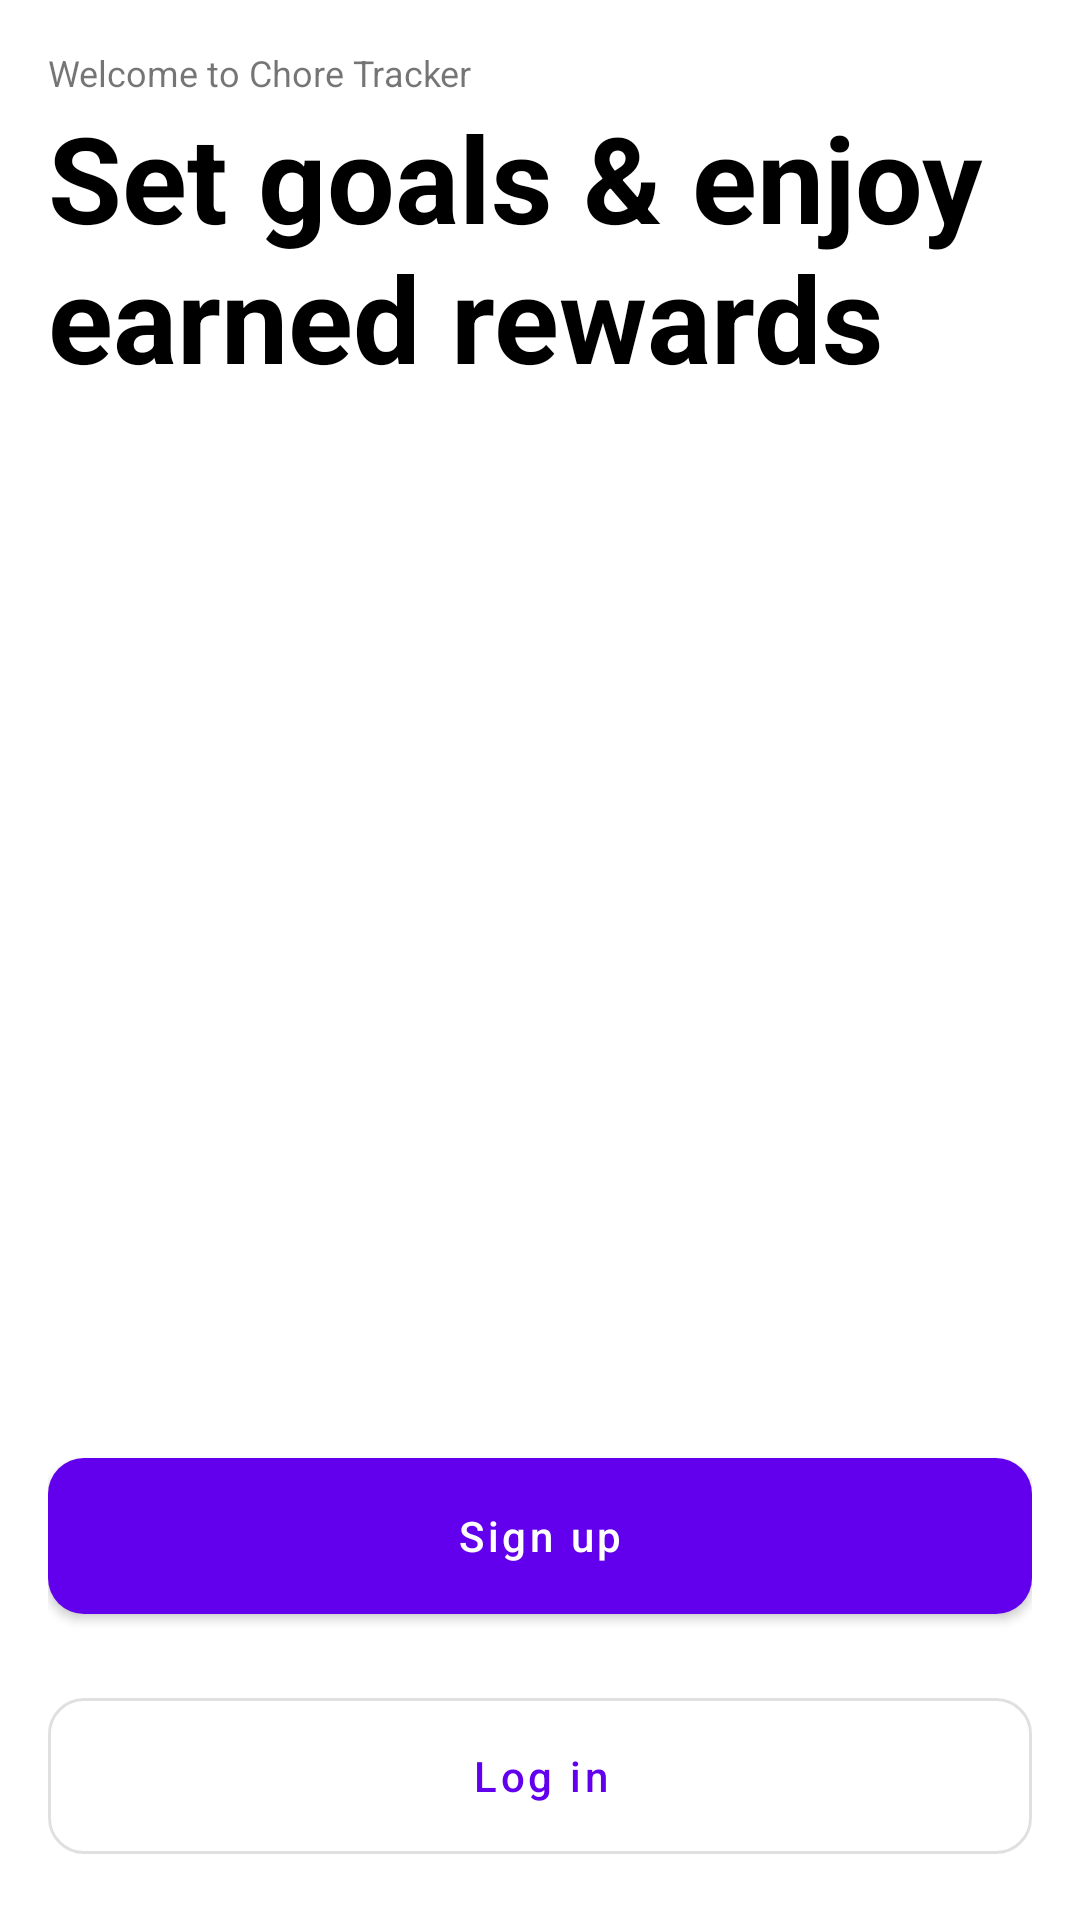

Write the Android layout XML for this screen, with the resource values it uses.
<!-- AndroidManifest.xml: application theme Theme.ProjectXTraining -->
<!-- res/layout/fragment_onboarding.xml -->
<?xml version="1.0" encoding="utf-8"?>
<androidx.constraintlayout.widget.ConstraintLayout xmlns:android="http://schemas.android.com/apk/res/android"
    xmlns:app="http://schemas.android.com/apk/res-auto"
    xmlns:tools="http://schemas.android.com/tools"
    android:layout_width="match_parent"
    android:layout_height="match_parent"
    android:paddingLeft="@dimen/activity_horizontal_margin"
    android:paddingTop="@dimen/activity_vertical_margin"
    android:paddingRight="@dimen/activity_horizontal_margin"
    android:paddingBottom="@dimen/activity_vertical_margin"
    tools:theme="@style/Theme.ProjectXTraining">

    <androidx.appcompat.widget.AppCompatTextView
        android:id="@+id/onboardingSecondaryText"
        android:layout_width="match_parent"
        android:layout_height="wrap_content"
        android:text="@string/onboarding_secondary_text"
        android:textSize="@dimen/login_small_text"
        app:layout_constraintBottom_toTopOf="@+id/onboardingMainText"
        app:layout_constraintEnd_toEndOf="parent"
        app:layout_constraintStart_toStartOf="parent"
        app:layout_constraintTop_toTopOf="parent" />

    <TextSwitcher
        android:id="@+id/onboardingMainText"
        android:layout_width="match_parent"
        android:layout_height="wrap_content"
        android:inAnimation="@android:anim/slide_out_right"
        android:outAnimation="@android:anim/slide_in_left"
        app:layout_constraintBottom_toTopOf="@+id/viewPager"
        app:layout_constraintEnd_toEndOf="parent"
        app:layout_constraintStart_toStartOf="parent"
        app:layout_constraintTop_toBottomOf="@+id/onboardingSecondaryText">

        <androidx.appcompat.widget.AppCompatTextView
            android:layout_width="match_parent"
            android:layout_height="wrap_content"
            android:text="@string/onboarding_main_text1"
            android:textColor="@color/black"
            android:textSize="@dimen/login_large_text"
            android:textStyle="bold" />

        <androidx.appcompat.widget.AppCompatTextView
            android:layout_width="match_parent"
            android:layout_height="wrap_content"
            android:textColor="@color/black"
            android:textSize="@dimen/login_large_text"
            android:textStyle="bold" />

    </TextSwitcher>

    <androidx.viewpager2.widget.ViewPager2
        android:id="@+id/viewPager"
        android:layout_width="match_parent"
        android:layout_height="0dp"
        android:layout_margin="0dp"
        app:layout_constraintBottom_toTopOf="@+id/signUpButton"
        app:layout_constraintEnd_toEndOf="parent"
        app:layout_constraintStart_toStartOf="parent"
        app:layout_constraintTop_toBottomOf="@+id/onboardingMainText"
        app:layout_constraintVertical_chainStyle="packed" />

    <com.google.android.material.tabs.TabLayout
        android:id="@+id/tabLayout"
        android:layout_width="wrap_content"
        android:layout_height="wrap_content"
        android:background="@android:color/transparent"
        app:layout_constraintBottom_toBottomOf="@+id/viewPager"
        app:layout_constraintEnd_toEndOf="@+id/viewPager"
        app:layout_constraintStart_toStartOf="@+id/viewPager"
        app:tabGravity="center"
        app:tabIndicator="@android:color/transparent"
        app:tabMode="fixed"
        app:tabRippleColor="@android:color/transparent">

        <com.google.android.material.tabs.TabItem
            android:layout_width="wrap_content"
            android:layout_height="wrap_content"
            android:icon="@drawable/dot_indicator" />

        <com.google.android.material.tabs.TabItem
            android:layout_width="wrap_content"
            android:layout_height="wrap_content"
            android:icon="@drawable/dot_indicator" />

        <com.google.android.material.tabs.TabItem
            android:layout_width="wrap_content"
            android:layout_height="wrap_content"
            android:icon="@drawable/dot_indicator" />

    </com.google.android.material.tabs.TabLayout>

    

    <com.google.android.material.button.MaterialButton
        android:id="@+id/signUpButton"
        android:layout_width="match_parent"
        android:layout_height="64dp"
        android:layout_marginTop="@dimen/activity_vertical_margin"
        android:text="@string/action_sign_up"
        android:textAllCaps="false"
        app:cornerRadius="@dimen/medium_corner_radius"
        app:layout_constraintBottom_toTopOf="@+id/signInButton"
        app:layout_constraintEnd_toEndOf="parent"
        app:layout_constraintStart_toStartOf="parent"
        app:layout_constraintTop_toBottomOf="@+id/viewPager"
        app:layout_constraintVertical_chainStyle="packed" />

    <com.google.android.material.button.MaterialButton
        android:id="@+id/signInButton"
        style="@style/Widget.MaterialComponents.Button.OutlinedButton"
        android:layout_width="match_parent"
        android:layout_height="64dp"
        android:layout_marginTop="@dimen/activity_vertical_margin"
        android:text="@string/action_sign_in"
        android:textAllCaps="false"
        app:cornerRadius="@dimen/medium_corner_radius"
        app:layout_constraintBottom_toBottomOf="parent"
        app:layout_constraintEnd_toEndOf="parent"
        app:layout_constraintStart_toStartOf="parent"
        app:layout_constraintTop_toBottomOf="@+id/signUpButton" />

</androidx.constraintlayout.widget.ConstraintLayout>
<!-- resources referenced by this layout -->
<resources>
  <color name="black">#FF000000</color>
  <dimen name="activity_horizontal_margin">16dp</dimen>
  <dimen name="activity_vertical_margin">16dp</dimen>
  <dimen name="login_large_text">40sp</dimen>
  <dimen name="login_small_text">12sp</dimen>
  <dimen name="medium_corner_radius">12dp</dimen>
  <string name="action_sign_in">Log in</string>
  <string name="action_sign_up">Sign up</string>
  <string name="onboarding_main_text1">Set goals &amp; enjoy earned rewards</string>
  <string name="onboarding_secondary_text">Welcome to Chore Tracker</string>
  <style name="Theme.ProjectXTraining" parent="Theme.MaterialComponents.DayNight.NoActionBar">
          
          <item name="colorPrimary">@color/purple_500</item>
          <item name="colorPrimaryVariant">@color/purple_700</item>
          <item name="colorOnPrimary">@color/white</item>
          
          <item name="colorSecondary">@color/teal_200</item>
          <item name="colorSecondaryVariant">@color/teal_700</item>
          <item name="colorOnSecondary">@color/black</item>
          
          <item name="android:statusBarColor" tools:targetApi="l">?attr/colorPrimaryVariant</item>
          
      </style>
  <color name="purple_500">#FF6200EE</color>
  <color name="purple_700">#FF3700B3</color>
  <color name="white">#FFFFFFFF</color>
  <color name="teal_200">#FF03DAC5</color>
  <color name="teal_700">#FF018786</color>
</resources>
